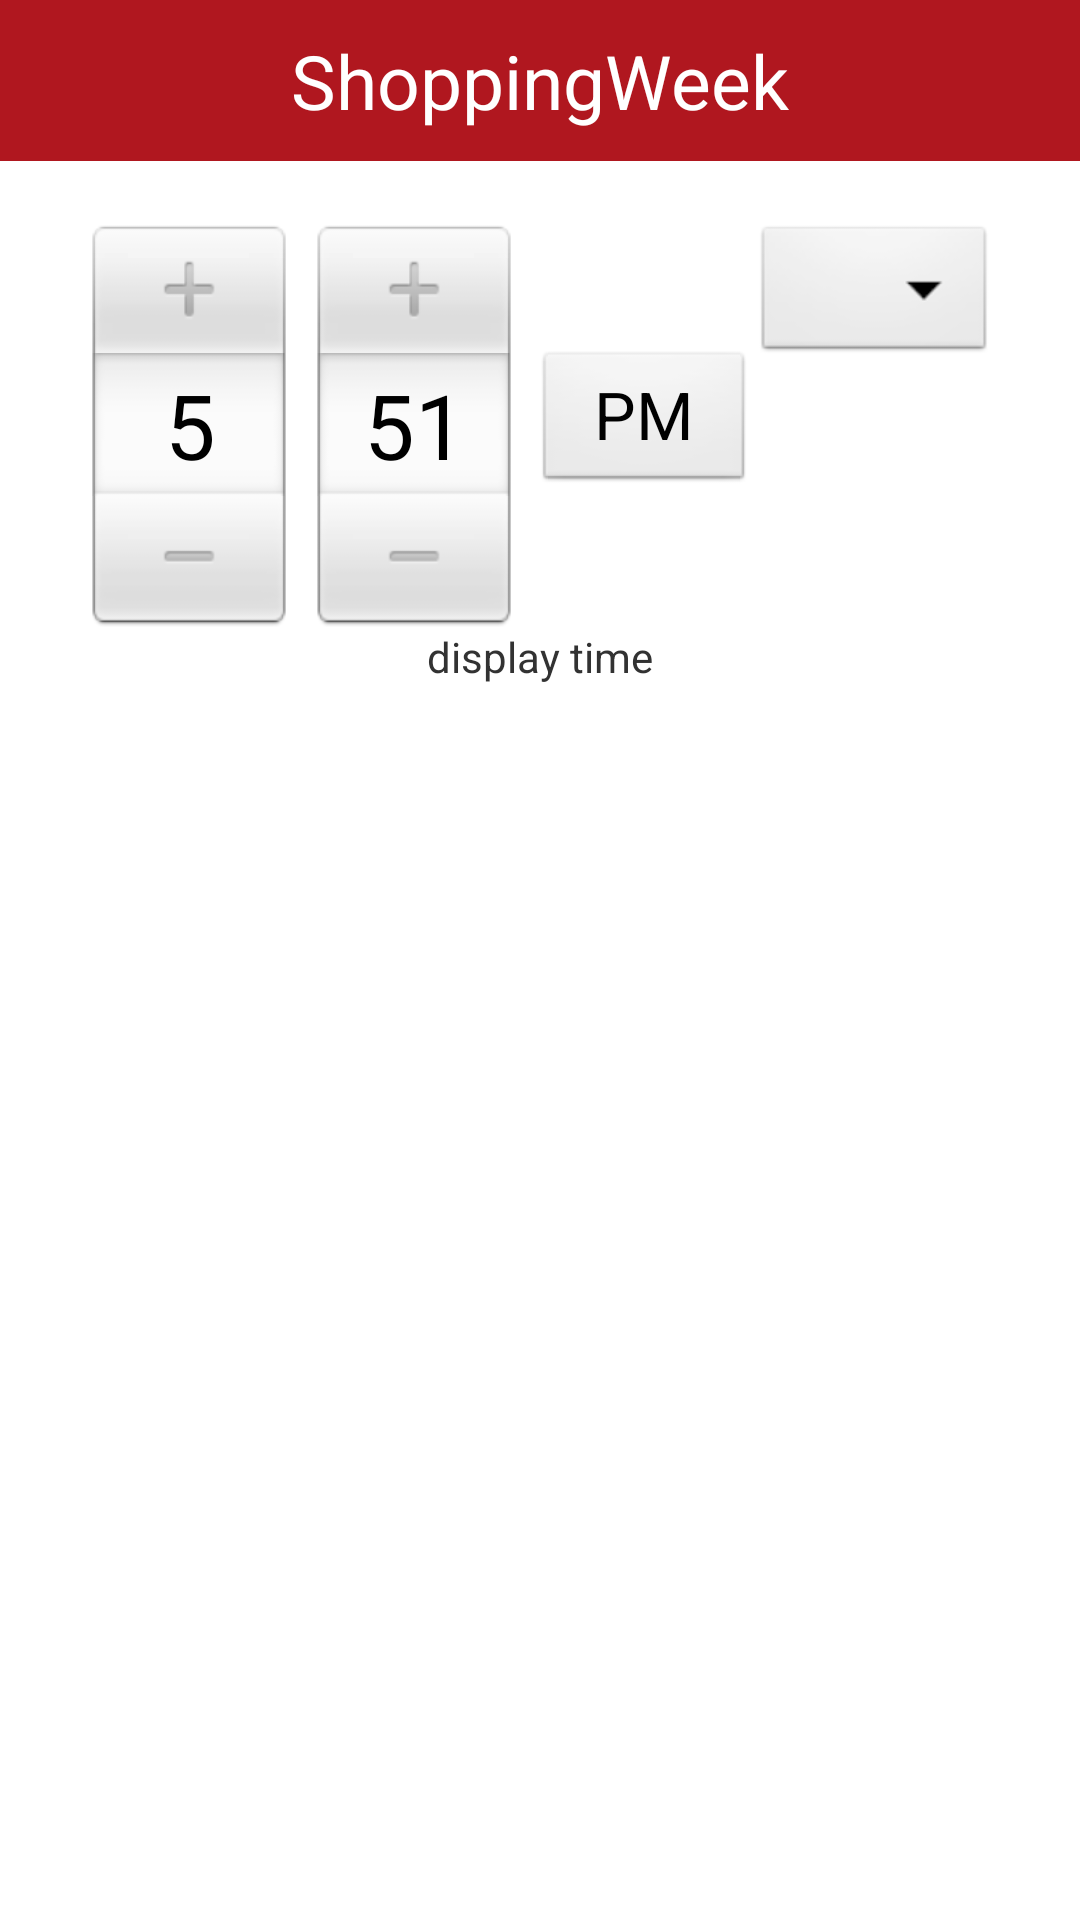

Layout XML and referenced resources for this Android screen:
<!-- AndroidManifest.xml: application theme Theme -->
<!-- res/layout/shop.xml -->
<?xml version="1.0" encoding="utf-8"?>
<RelativeLayout xmlns:android="http://schemas.android.com/apk/res/android"
    android:layout_width="fill_parent"
    android:layout_height="fill_parent"
    android:background="#FFFFFF"
    android:orientation="vertical" >

    <include
        android:id="@+id/header"
        android:layout_width="fill_parent"
        android:layout_height="wrap_content"
        android:layout_alignParentTop="true"
        android:layout_gravity="center_horizontal"
        layout="@layout/header" />

    <LinearLayout
        xmlns:android="http://schemas.android.com/apk/res/android"
        android:id="@+id/selectors"
        android:layout_width="wrap_content"
        android:layout_height="wrap_content"
        android:layout_below="@id/header"
        android:layout_centerHorizontal="true"
        android:layout_marginTop="20sp"
        android:orientation="horizontal" >

        <TimePicker
            android:id="@+id/timePicker"
            android:layout_width="wrap_content"
            android:layout_height="wrap_content" />

        <Spinner
            android:id="@+id/dayPicker"
            android:layout_width="wrap_content"
            android:layout_height="wrap_content" />
    </LinearLayout>

    <TextView
        android:id="@+id/testing"
        android:layout_width="wrap_content"
        android:layout_height="wrap_content"
        android:layout_below="@id/selectors"
        android:layout_centerHorizontal="true"
        android:text="display time" />

    <ListView
        android:id="@+id/class_list"
        android:layout_width="300sp"
        android:layout_height="250sp"
        android:layout_below="@+id/selectors"
        android:layout_centerHorizontal="true"
        android:layout_marginTop="20sp" >
    </ListView>

</RelativeLayout>
<!-- res/layout/header.xml (included above) -->
<FrameLayout xmlns:android="http://schemas.android.com/apk/res/android"
    xmlns:tools="http://schemas.android.com/tools"
    android:layout_width="fill_parent"
    android:layout_height="fill_parent"
    android:padding="10sp"
    android:background="#B0171F">

    <TextView
        android:id="@+id/header"
        android:layout_width="wrap_content"
        android:layout_height="wrap_content"
        android:layout_gravity="center_horizontal"
        android:contentDescription="@string/app_name"
        android:text ="@string/app_name"
        android:textColor="#ffffff"
        android:textSize ="25sp" />



</FrameLayout>
<!-- resources referenced by this layout -->
<resources>
  <string name="app_name">ShoppingWeek</string>
  <style name="Theme" parent="android:Theme.Light.NoTitleBar">
          <item name="android:windowBackground">@color/custom_theme_color</item>
          <item name="android:colorBackground">@color/custom_theme_color</item>
      </style>
  <color name="custom_theme_color">#B0171F</color>
</resources>
